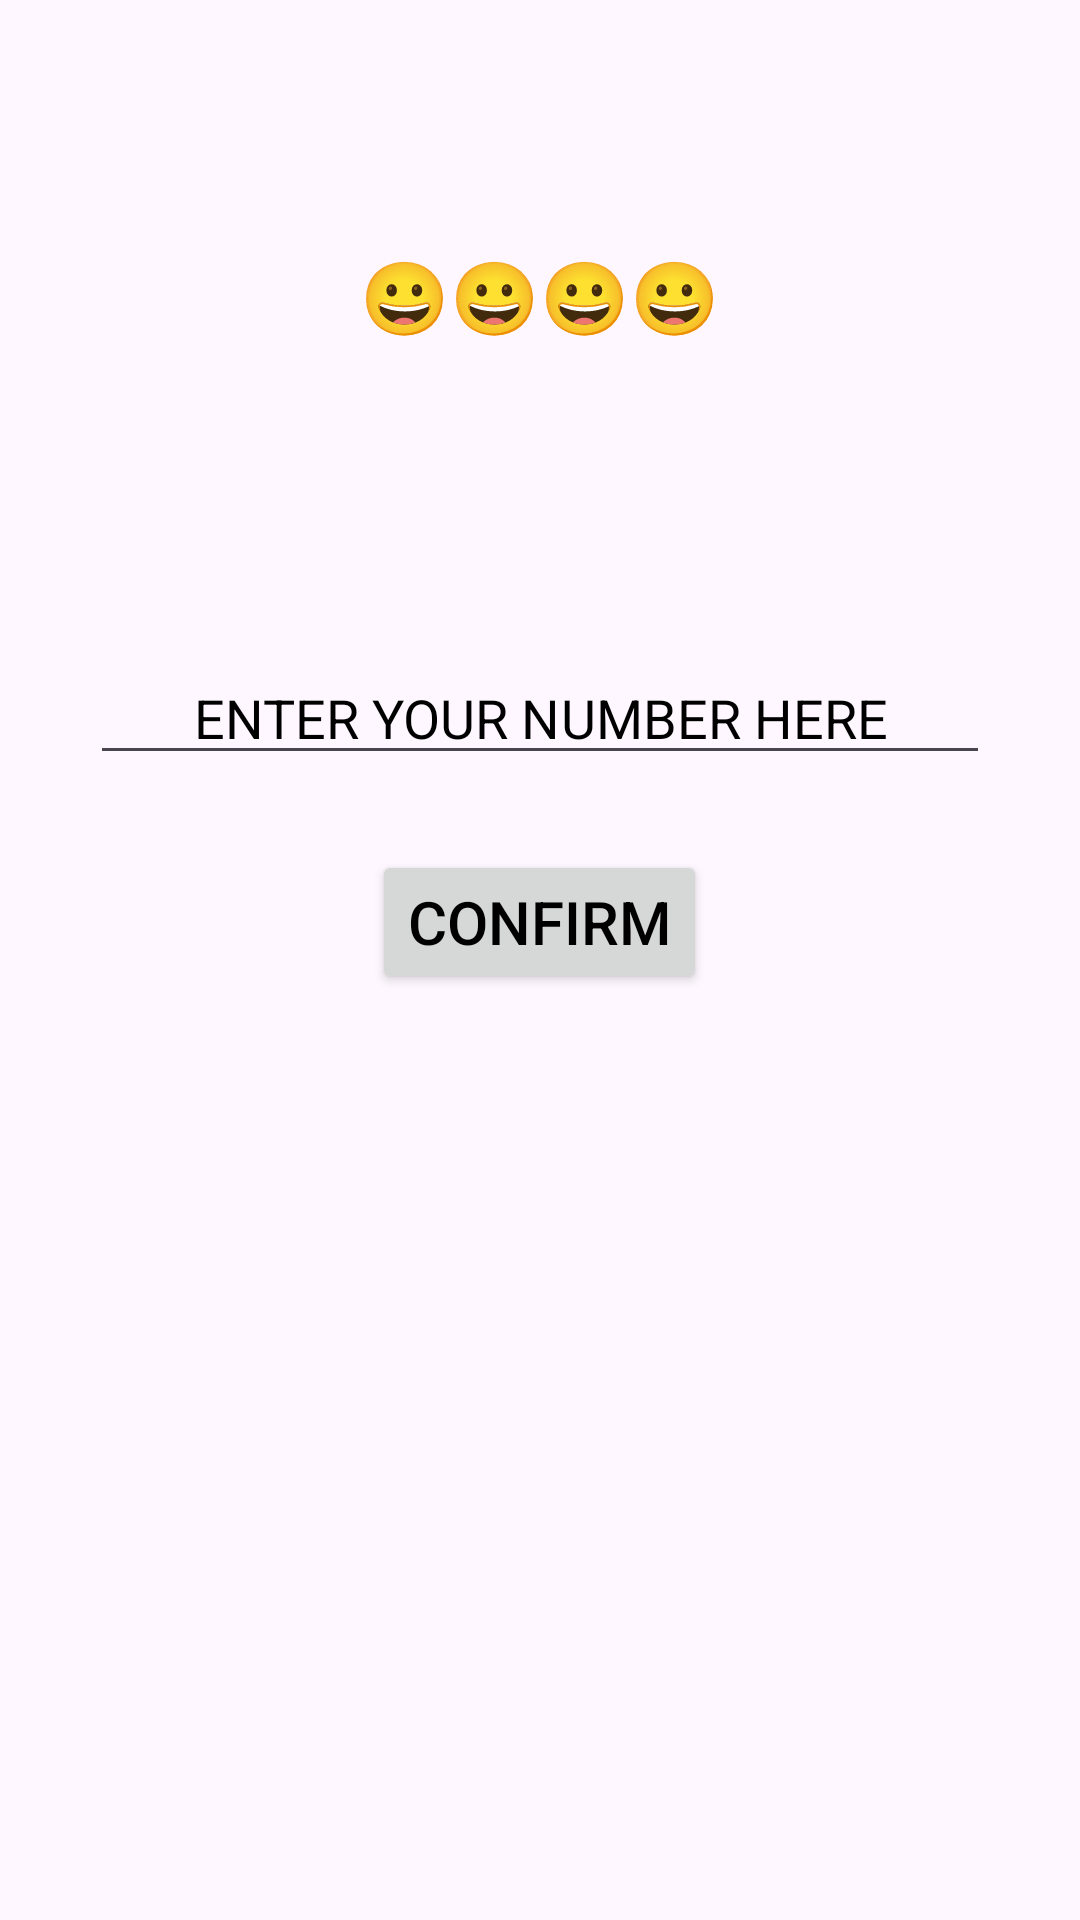

Here is an Android app screen rendered from its layout file. Give the layout XML and the strings, colors and styles it references.
<!-- AndroidManifest.xml: application theme Theme.NUMBERGUESS -->
<!-- res/layout/activity_game.xml -->
<?xml version="1.0" encoding="utf-8"?>
<LinearLayout xmlns:android="http://schemas.android.com/apk/res/android"
    xmlns:app="http://schemas.android.com/apk/res-auto"
    xmlns:tools="http://schemas.android.com/tools"
    android:layout_width="match_parent"
    android:layout_height="match_parent"
    android:background="@drawable/rainbow"
    android:gravity="center_horizontal"
    android:orientation="vertical"
    tools:context=".GameActivity">


    <TextView
        android:id="@+id/textView1"
        android:layout_width="wrap_content"
        android:layout_height="wrap_content"
        android:layout_marginTop="25dp"
        android:text="ABCD"
        android:textAlignment="center"
        android:textColor="#000000"
        android:textSize="24sp"
        android:textStyle="bold"
        android:visibility="invisible">

    </TextView>

    <TextView
        android:id="@+id/textViewRG"
        android:layout_width="wrap_content"
        android:layout_height="wrap_content"
        android:layout_marginTop="25dp"
        android:text="😀😀😀😀"
        android:textColor="#000000"
        android:textSize="24sp"
        android:textStyle="bold" />

    <TextView
        android:id="@+id/textViewGUESS"
        android:layout_width="match_parent"
        android:layout_height="wrap_content"
        android:layout_marginTop="40dp"
        android:text="TextView"
        android:textAlignment="center"
        android:textColor="#FF0000"
        android:textSize="24sp"
        android:textStyle="bold"
        android:visibility="invisible" />

    <EditText
        android:id="@+id/editTextText"
        android:layout_width="300dp"
        android:layout_height="wrap_content"
        android:layout_marginTop="30dp"
        android:ems="10"
        android:hint="ENTER YOUR NUMBER HERE"
        android:inputType="number"
        android:textAlignment="center"
        android:textColorHint="@color/black" />

    <androidx.appcompat.widget.AppCompatButton
        android:id="@+id/buttonConfirm"
        android:layout_width="wrap_content"
        android:layout_height="wrap_content"
        android:layout_marginTop="25dp"
        android:text="CONFIRM"
        android:textColor="@color/black"
        android:textSize="20sp" />

</LinearLayout>
<!-- resources referenced by this layout -->
<resources>
  <color name="black">#FF000000</color>
  <style name="Theme.NUMBERGUESS" parent="Base.Theme.NUMBERGUESS" />
  <style name="Base.Theme.NUMBERGUESS" parent="Theme.Material3.DayNight.NoActionBar">
          
          
      </style>
</resources>
